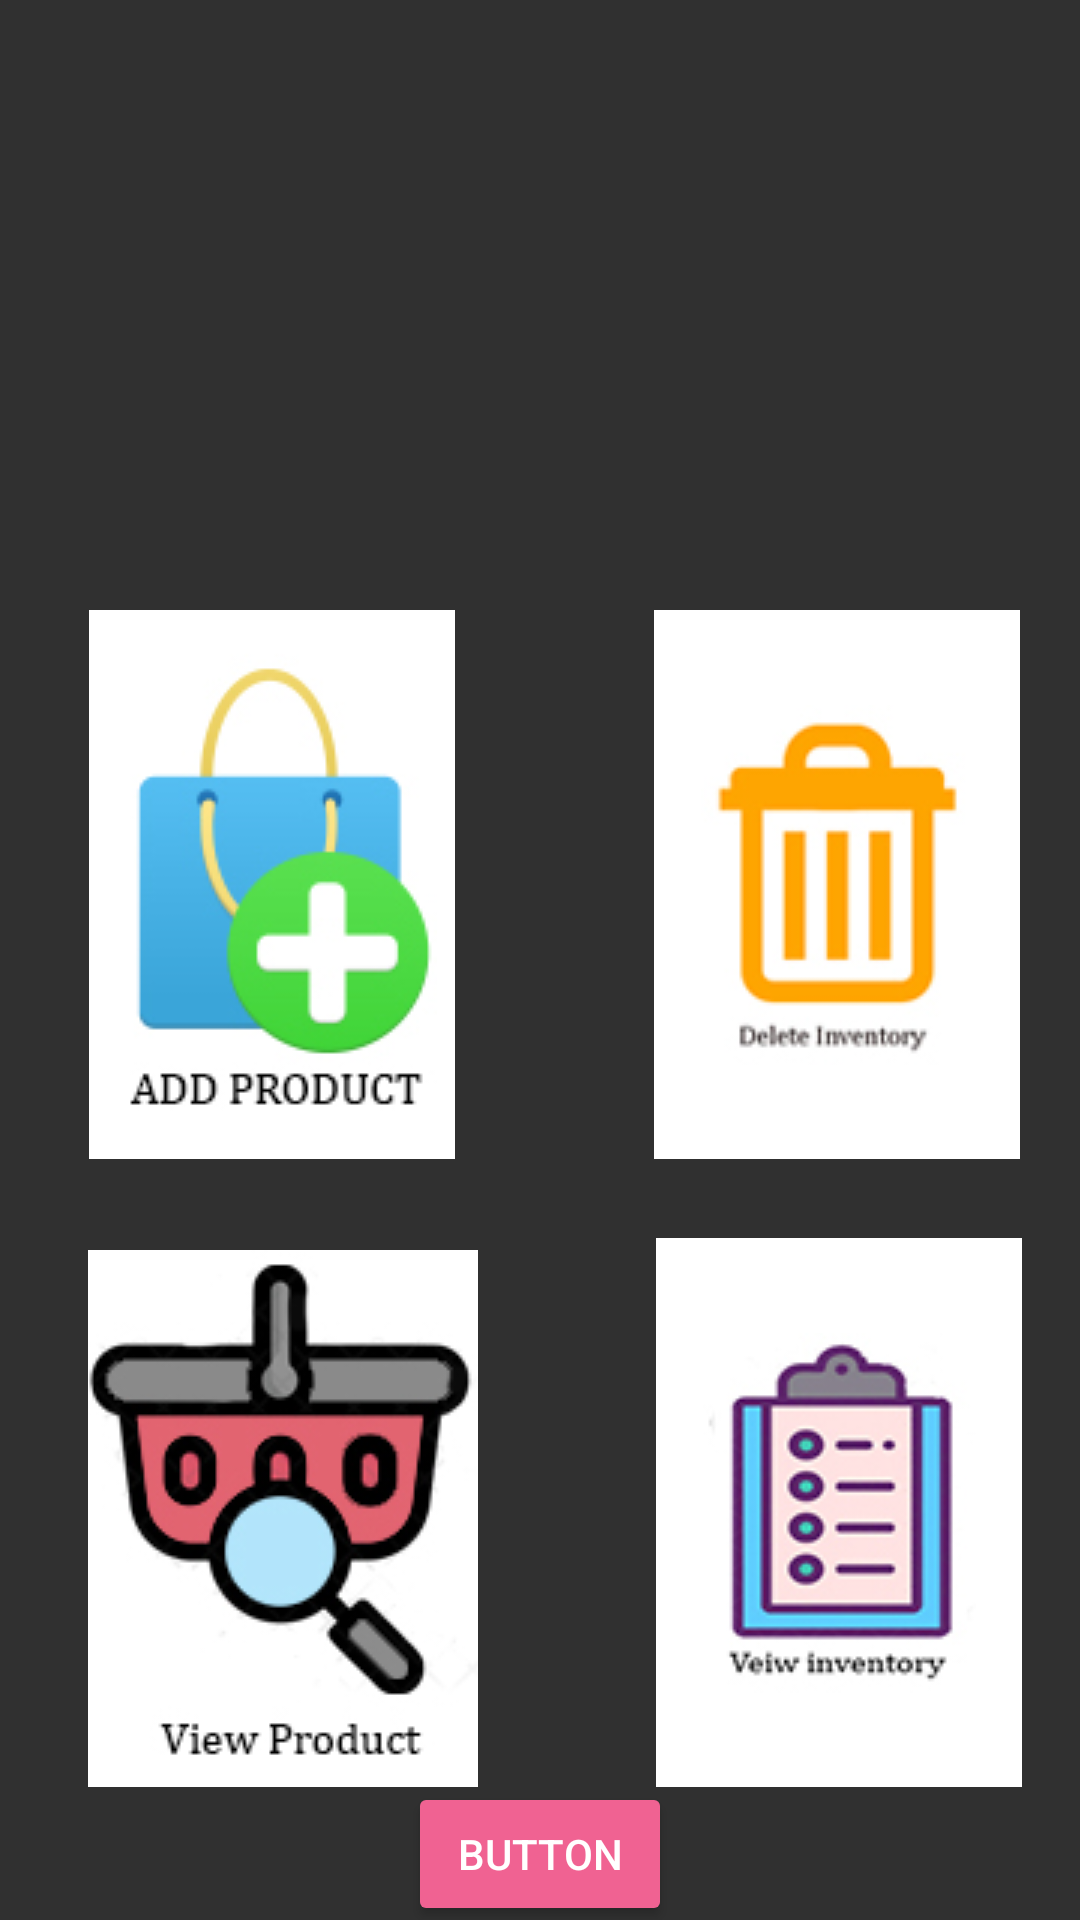

The Android layout XML behind this screen, and the referenced resources:
<!-- AndroidManifest.xml: application theme Theme.Splashscreen -->
<!-- res/layout/activity_third.xml -->
<?xml version="1.0" encoding="utf-8"?>
<androidx.constraintlayout.widget.ConstraintLayout xmlns:android="http://schemas.android.com/apk/res/android"
    xmlns:app="http://schemas.android.com/apk/res-auto"
    xmlns:tools="http://schemas.android.com/tools"
    android:layout_width="match_parent"
    android:layout_height="match_parent"
    android:background="@drawable/www"
    tools:context=".Third">

    <ImageButton
        android:id="@+id/Addp"
        android:layout_width="122dp"
        android:layout_height="183dp"
        android:background="@color/white"
        app:layout_constraintBottom_toBottomOf="parent"
        app:layout_constraintEnd_toEndOf="parent"
        app:layout_constraintHorizontal_bias="0.125"
        app:layout_constraintStart_toStartOf="parent"
        app:layout_constraintTop_toTopOf="parent"
        app:layout_constraintVertical_bias="0.445"
        app:srcCompat="@drawable/d"
        tools:ignore="SpeakableTextPresentCheck" />

    <ImageButton
        android:id="@+id/hello"
        android:layout_width="122dp"
        android:layout_height="183dp"
        android:background="@color/white"
        app:layout_constraintBottom_toBottomOf="parent"
        app:layout_constraintEnd_toEndOf="parent"
        app:layout_constraintHorizontal_bias="0.77"
        app:layout_constraintStart_toEndOf="@+id/Addp"
        app:layout_constraintTop_toTopOf="parent"
        app:layout_constraintVertical_bias="0.445"
        app:srcCompat="@drawable/delet2"
        tools:ignore="SpeakableTextPresentCheck" />

    <ImageButton
        android:id="@+id/imageButton6"
        android:layout_width="130dp"
        android:layout_height="179dp"
        android:layout_marginTop="16dp"
        app:layout_constraintBottom_toBottomOf="parent"
        app:layout_constraintEnd_toEndOf="parent"
        app:layout_constraintHorizontal_bias="0.128"
        app:layout_constraintStart_toStartOf="parent"
        app:layout_constraintTop_toBottomOf="@+id/Addp"
        app:layout_constraintVertical_bias="0.247"
        app:srcCompat="@drawable/views"
        tools:ignore="SpeakableTextPresentCheck" />

    <ImageButton
        android:id="@+id/imageButton7"
        android:layout_width="122dp"
        android:layout_height="183dp"
        android:background="@color/white"
        app:layout_constraintBottom_toBottomOf="@+id/imageButton6"
        app:layout_constraintEnd_toEndOf="parent"
        app:layout_constraintHorizontal_bias="0.756"
        app:layout_constraintStart_toEndOf="@+id/imageButton6"
        app:layout_constraintTop_toBottomOf="@+id/hello"
        app:layout_constraintVertical_bias="1.0"
        app:srcCompat="@drawable/inver"
        tools:ignore="SpeakableTextPresentCheck" />

    <Button
        android:id="@+id/button1"
        android:layout_width="wrap_content"
        android:layout_height="wrap_content"
        android:backgroundTint="#F06292"
        android:text="Button"
        app:layout_constraintBottom_toBottomOf="parent"
        app:layout_constraintEnd_toEndOf="parent"
        app:layout_constraintStart_toStartOf="parent"
        app:layout_constraintTop_toBottomOf="@+id/imageButton6" />

</androidx.constraintlayout.widget.ConstraintLayout>
<!-- resources referenced by this layout -->
<resources>
  <!-- drawable d: jpg bitmap (drawable-v24, 26980 bytes) -->
  <!-- drawable delet2: jpg bitmap (drawable-v24, 20341 bytes) -->
  <!-- drawable inver: jpg bitmap (drawable-v24, 23157 bytes) -->
  <!-- drawable views: jpg bitmap (drawable-v24, 34815 bytes) -->
  <style name="Theme.Splashscreen" parent="Theme.Design.NoActionBar">
          
          <item name="colorPrimary">@color/purple_500</item>
          <item name="colorPrimaryVariant">@color/purple_700</item>
          <item name="colorOnPrimary">@color/white</item>
          
          <item name="colorSecondary">@color/teal_200</item>
          <item name="colorSecondaryVariant">@color/teal_700</item>
          <item name="colorOnSecondary">@color/black</item>
          
          <item name="android:statusBarColor" tools:targetApi="l">?attr/colorPrimaryVariant</item>
          
      </style>
  <!-- not gathered from this repository: default colours our renderer supplied (Android Studio template values) -->
  <color name="purple_500">#FF6200EE</color>
  <color name="purple_700">#FF3700B3</color>
  <color name="teal_200">#FF03DAC5</color>
  <color name="teal_700">#FF018786</color>
  <color name="black">#FF000000</color>
  <color name="white">#FFFFFFFF</color>
</resources>
